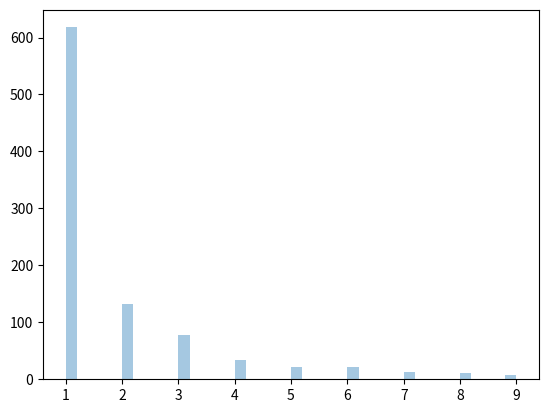

Here is the Python script that generated this plot:
#Zipf Distribution
#It is used to sample data based on Zipf's law.

#it has two parameters:
#a-> distribution parameter.
#size->The shape of the returned array.

from numpy import random
x=random.zipf(a=2, size=(2,3))
print(x)

#visualizing zipf distribution
import matplotlib.pyplot as plt
import seaborn as sns
x=random.zipf(a=2, size=1000)
sns.distplot(x[x<10], kde=False)
plt.show()